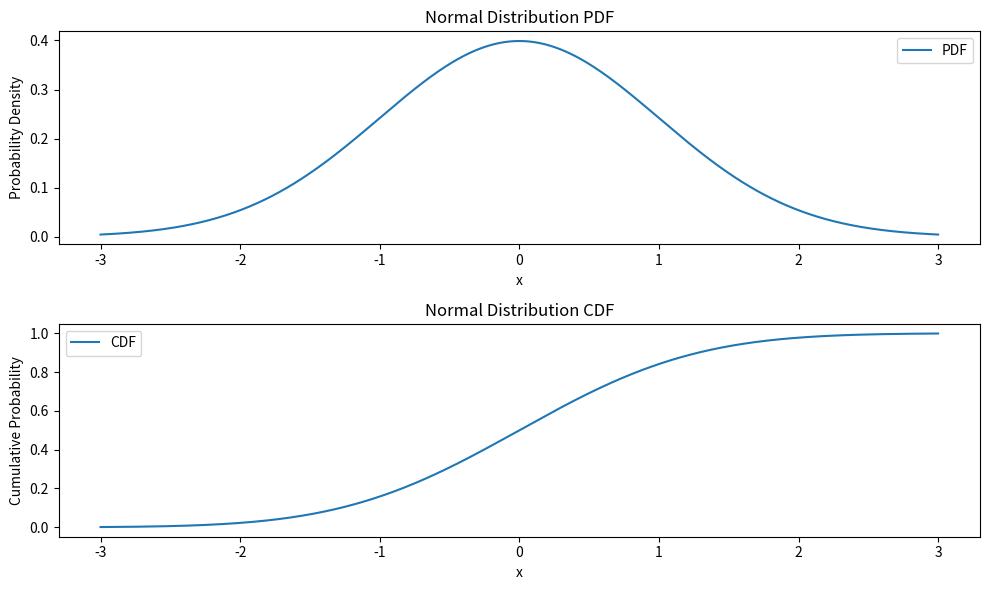

The script that saved this image:
import numpy as np
import matplotlib.pyplot as plt
from scipy import stats

# Define the normal distribution parameters
mu = 0
sigma = 1
x_values = np.linspace(-3, 3, 1000)

# Calculate P(x < 1 | N(0,1))
prob_x_less_than_1 = stats.norm.cdf(1, mu, sigma)

# Calculate P(x > μ + 2σ | N(175, 3))
mu_2 = 175 + 2 * 3
prob_x_gt_mu_2sigma = 1 - stats.norm.cdf(mu_2, loc=175, scale=3)

# Plot the probability density function and cumulative distribution function
plt.figure(figsize=(10, 6))

plt.subplot(2, 1, 1)
plt.plot(x_values, stats.norm.pdf(x_values, mu, sigma), label='PDF')
plt.title('Normal Distribution PDF')
plt.xlabel('x')
plt.ylabel('Probability Density')
plt.legend()

plt.subplot(2, 1, 2)
plt.plot(x_values, stats.norm.cdf(x_values, mu, sigma), label='CDF')
plt.title('Normal Distribution CDF')
plt.xlabel('x')
plt.ylabel('Cumulative Probability')
plt.legend()

plt.tight_layout()
plt.show()

print(f'P(x < 1 | N(0,1)) = {prob_x_less_than_1:.4f}')
print(f'P(x > μ + 2σ | N(175, 3)) = {prob_x_gt_mu_2sigma:.4f}')


#Part A: Using the scipy stats module
#This part utilizes the scipy.stats module to work with normal distributions. It begins by defining parameters for a normal distribution, such as mean (mu) and standard deviation (sigma). The cumulative distribution function (cdf) is then used to calculate the probability that a random variable is less than 1 (P(x < 1 | N(0,1))). Additionally, the cumulative distribution function is applied to find the probability that a random variable is greater than μ + 2σ in a normal distribution with mean 175 and standard deviation 3.

#Formulas and functions used:

#Cumulative Distribution Function (CDF): stats.norm.cdf(x, mu, sigma)
#Probability Density Function (PDF): stats.norm.pdf(x, mu, sigma)
#Parameters: mu, sigma
#Visualization: Matplotlib is used to create a plot of the PDF and CDF.